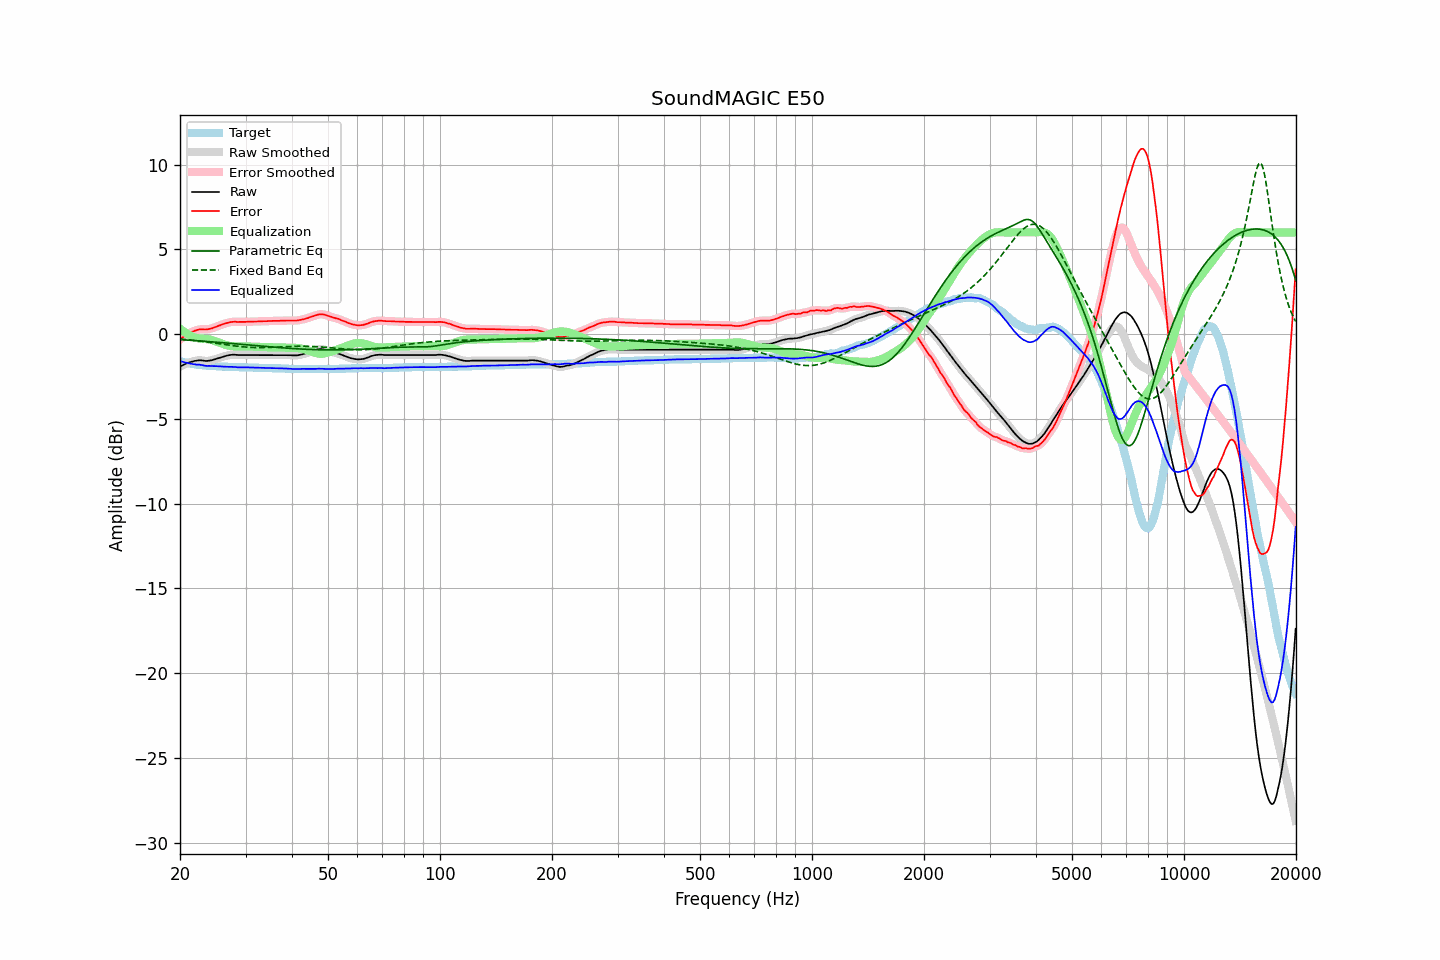

Source data for this figure (header and first rows):
frequency, raw, error, smoothed, error_smoothed, equalization, parametric_eq, fixed_band_eq, equalized_raw, equalized_smoothed, target
20.00, -1.91, -0.32, -1.91, -0.31, 0.32, -0.32, -0.29, -1.59, -1.59, -1.60
20.20, -1.86, -0.24, -1.86, -0.24, 0.24, -0.33, -0.30, -1.62, -1.62, -1.63
20.40, -1.82, -0.18, -1.82, -0.17, 0.17, -0.33, -0.30, -1.65, -1.65, -1.65
20.61, -1.77, -0.11, -1.78, -0.11, 0.10, -0.34, -0.31, -1.67, -1.67, -1.67
20.81, -1.73, -0.05, -1.74, -0.05, 0.04, -0.35, -0.32, -1.69, -1.69, -1.69
21.02, -1.70, 0.00, -1.70, 0.01, -0.01, -0.35, -0.33, -1.72, -1.71, -1.71
21.23, -1.66, 0.06, -1.67, 0.06, -0.07, -0.36, -0.34, -1.73, -1.73, -1.73
21.44, -1.63, 0.11, -1.63, 0.11, -0.11, -0.37, -0.35, -1.74, -1.75, -1.75
21.66, -1.61, 0.15, -1.61, 0.16, -0.16, -0.37, -0.36, -1.77, -1.76, -1.77
21.87, -1.58, 0.19, -1.59, 0.19, -0.19, -0.38, -0.37, -1.78, -1.78, -1.78
22.09, -1.57, 0.22, -1.57, 0.23, -0.22, -0.39, -0.38, -1.80, -1.79, -1.80
22.31, -1.55, 0.25, -1.55, 0.25, -0.24, -0.39, -0.39, -1.80, -1.80, -1.81
22.54, -1.54, 0.27, -1.55, 0.27, -0.26, -0.40, -0.41, -1.80, -1.81, -1.82
22.76, -1.54, 0.28, -1.55, 0.28, -0.27, -0.41, -0.42, -1.81, -1.82, -1.83
22.99, -1.55, 0.28, -1.56, 0.28, -0.28, -0.41, -0.43, -1.83, -1.83, -1.84
23.22, -1.57, 0.27, -1.57, 0.28, -0.28, -0.42, -0.44, -1.86, -1.85, -1.85
23.45, -1.58, 0.27, -1.58, 0.28, -0.29, -0.43, -0.45, -1.87, -1.87, -1.86
23.69, -1.58, 0.28, -1.58, 0.29, -0.30, -0.43, -0.47, -1.88, -1.88, -1.87
23.92, -1.56, 0.30, -1.57, 0.30, -0.31, -0.44, -0.48, -1.87, -1.88, -1.87
24.16, -1.55, 0.32, -1.55, 0.32, -0.33, -0.45, -0.49, -1.88, -1.88, -1.88
24.40, -1.53, 0.34, -1.53, 0.35, -0.35, -0.46, -0.51, -1.88, -1.88, -1.88
24.65, -1.50, 0.38, -1.50, 0.38, -0.38, -0.46, -0.52, -1.89, -1.89, -1.89
24.89, -1.47, 0.41, -1.47, 0.42, -0.42, -0.47, -0.53, -1.89, -1.89, -1.89
25.14, -1.44, 0.45, -1.44, 0.45, -0.45, -0.48, -0.55, -1.89, -1.89, -1.90
25.39, -1.41, 0.49, -1.41, 0.49, -0.49, -0.49, -0.56, -1.90, -1.90, -1.91
25.65, -1.38, 0.52, -1.38, 0.53, -0.52, -0.49, -0.58, -1.91, -1.91, -1.91
25.91, -1.35, 0.56, -1.35, 0.56, -0.56, -0.50, -0.59, -1.91, -1.91, -1.92
26.16, -1.32, 0.59, -1.32, 0.59, -0.59, -0.51, -0.60, -1.92, -1.92, -1.92
26.43, -1.29, 0.62, -1.30, 0.62, -0.63, -0.52, -0.62, -1.92, -1.92, -1.92
26.69, -1.27, 0.65, -1.27, 0.65, -0.65, -0.53, -0.63, -1.93, -1.92, -1.93
26.96, -1.25, 0.67, -1.25, 0.68, -0.68, -0.53, -0.64, -1.93, -1.93, -1.93
27.23, -1.23, 0.70, -1.24, 0.70, -0.69, -0.54, -0.66, -1.93, -1.93, -1.94
27.50, -1.22, 0.71, -1.22, 0.72, -0.71, -0.55, -0.67, -1.93, -1.93, -1.94
27.77, -1.21, 0.72, -1.21, 0.73, -0.72, -0.56, -0.68, -1.93, -1.93, -1.94
28.05, -1.21, 0.73, -1.22, 0.73, -0.72, -0.57, -0.70, -1.94, -1.94, -1.95
28.33, -1.22, 0.72, -1.22, 0.72, -0.73, -0.57, -0.71, -1.95, -1.95, -1.95
28.62, -1.23, 0.71, -1.23, 0.72, -0.73, -0.58, -0.72, -1.96, -1.96, -1.95
28.90, -1.23, 0.72, -1.23, 0.72, -0.73, -0.59, -0.73, -1.96, -1.96, -1.96
29.19, -1.23, 0.72, -1.23, 0.72, -0.73, -0.60, -0.74, -1.96, -1.96, -1.96
29.48, -1.23, 0.72, -1.23, 0.72, -0.72, -0.61, -0.75, -1.96, -1.96, -1.96
29.78, -1.23, 0.72, -1.23, 0.72, -0.72, -0.62, -0.76, -1.96, -1.96, -1.96
30.08, -1.23, 0.72, -1.23, 0.73, -0.73, -0.62, -0.76, -1.96, -1.96, -1.96
30.38, -1.23, 0.73, -1.23, 0.73, -0.73, -0.63, -0.77, -1.96, -1.96, -1.97
30.68, -1.23, 0.73, -1.23, 0.73, -0.73, -0.64, -0.78, -1.96, -1.96, -1.97
30.99, -1.23, 0.73, -1.23, 0.73, -0.73, -0.65, -0.78, -1.97, -1.97, -1.97
31.30, -1.23, 0.73, -1.23, 0.74, -0.74, -0.66, -0.79, -1.97, -1.97, -1.97
31.61, -1.23, 0.74, -1.23, 0.74, -0.74, -0.67, -0.79, -1.97, -1.97, -1.98
31.93, -1.23, 0.74, -1.23, 0.74, -0.74, -0.68, -0.79, -1.98, -1.98, -1.98
32.24, -1.23, 0.74, -1.23, 0.75, -0.75, -0.68, -0.79, -1.98, -1.98, -1.98
32.57, -1.23, 0.75, -1.23, 0.75, -0.75, -0.69, -0.79, -1.98, -1.98, -1.99
32.89, -1.23, 0.75, -1.23, 0.75, -0.75, -0.70, -0.79, -1.99, -1.99, -1.99
33.22, -1.23, 0.75, -1.23, 0.76, -0.76, -0.71, -0.79, -1.99, -1.99, -1.99
33.55, -1.23, 0.76, -1.23, 0.76, -0.76, -0.72, -0.79, -1.99, -1.99, -2.00
33.89, -1.23, 0.76, -1.23, 0.76, -0.76, -0.73, -0.79, -2.00, -2.00, -2.00
34.23, -1.23, 0.76, -1.23, 0.77, -0.77, -0.73, -0.79, -2.00, -2.00, -2.00
34.57, -1.23, 0.77, -1.23, 0.77, -0.77, -0.74, -0.78, -2.00, -2.00, -2.01
34.92, -1.23, 0.77, -1.23, 0.77, -0.77, -0.75, -0.78, -2.01, -2.01, -2.01
35.27, -1.23, 0.77, -1.23, 0.78, -0.78, -0.76, -0.78, -2.01, -2.01, -2.01
35.62, -1.23, 0.78, -1.23, 0.78, -0.78, -0.77, -0.77, -2.01, -2.01, -2.02
35.97, -1.23, 0.78, -1.23, 0.78, -0.78, -0.77, -0.77, -2.01, -2.01, -2.02
... 635 more rows
